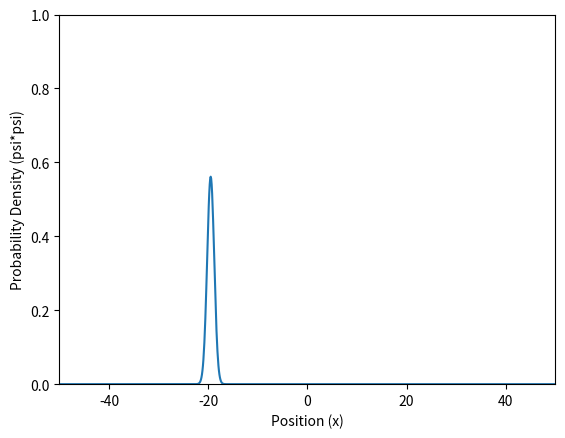
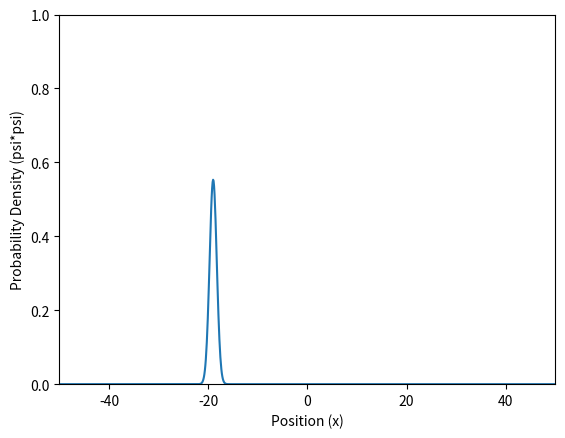
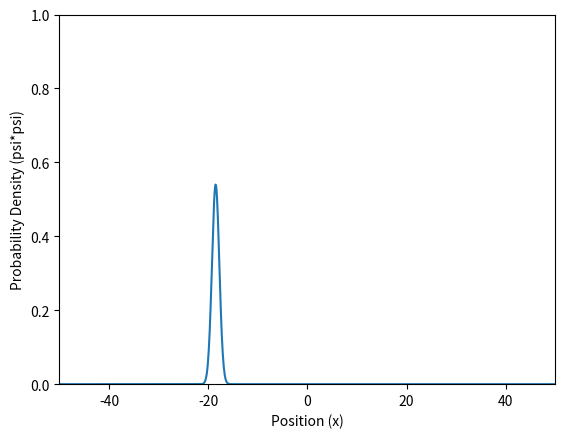
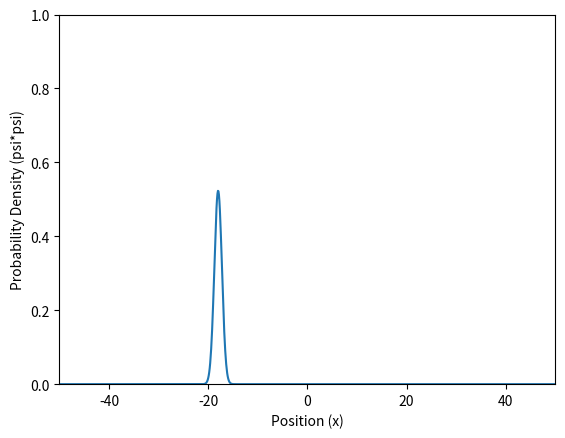
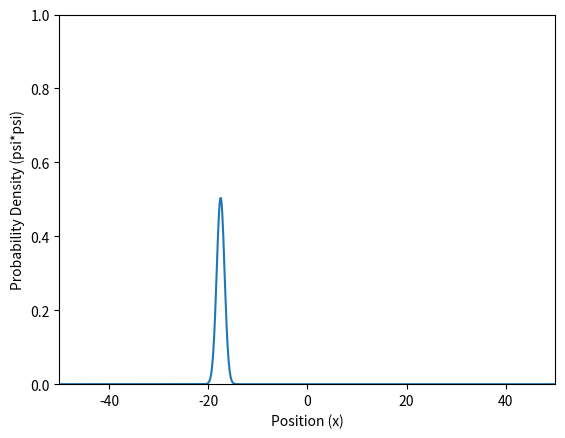
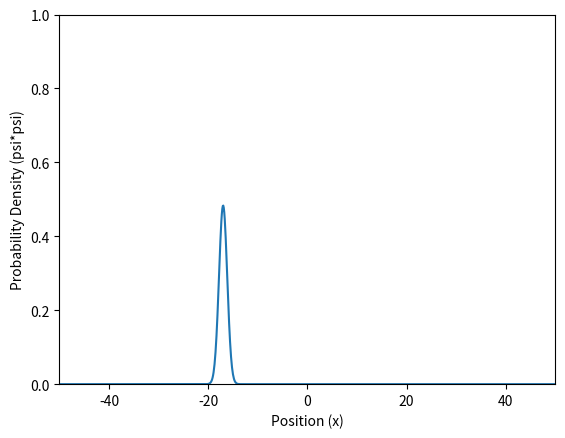
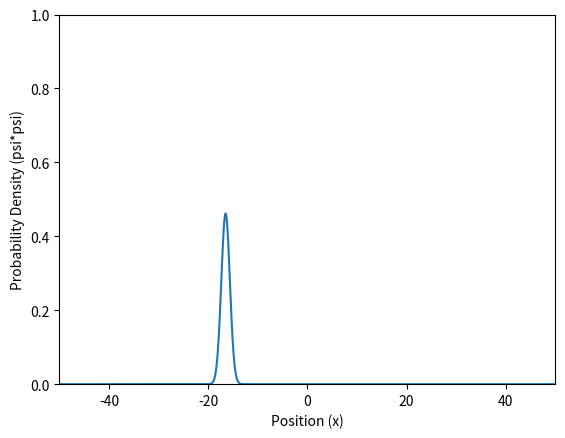
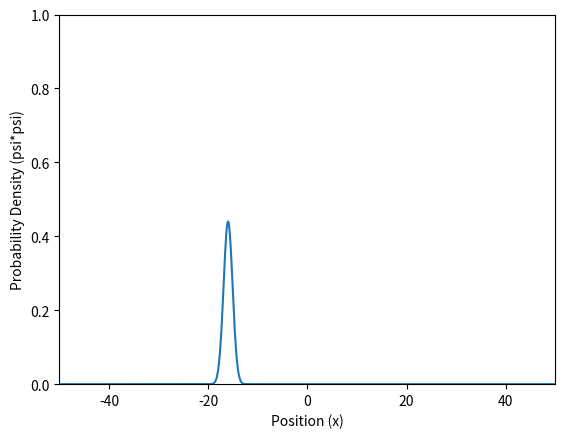
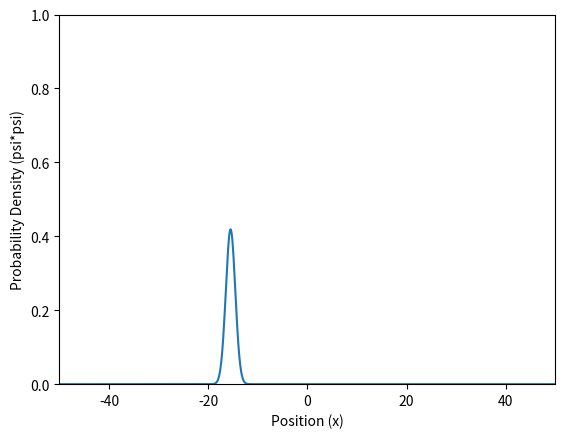
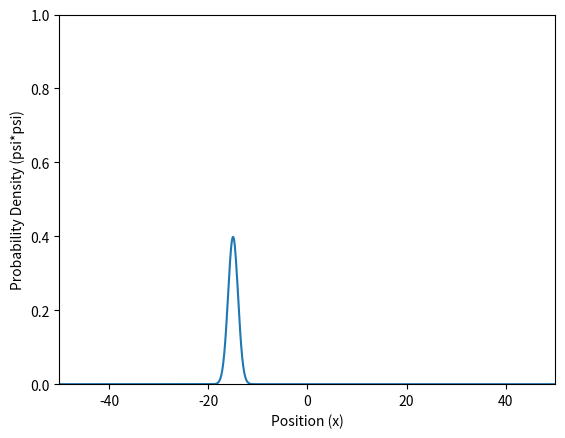
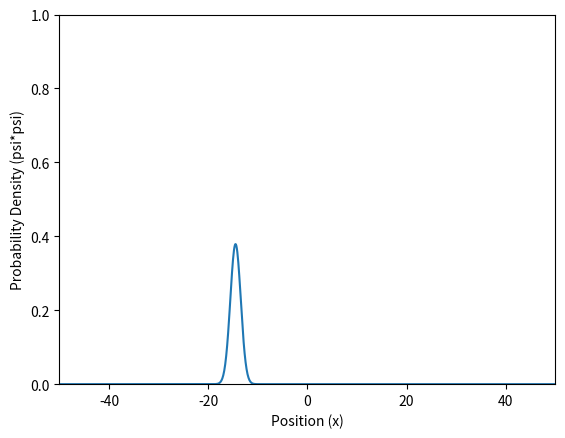
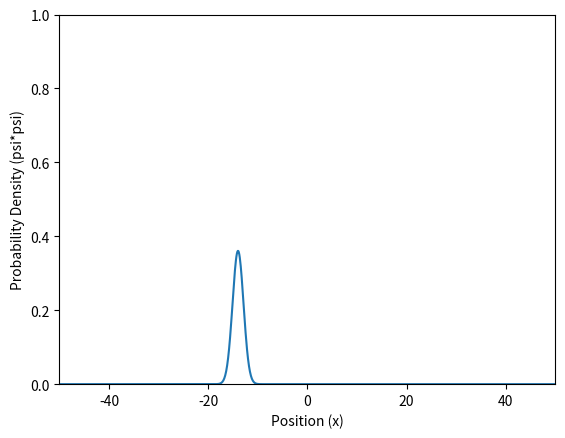
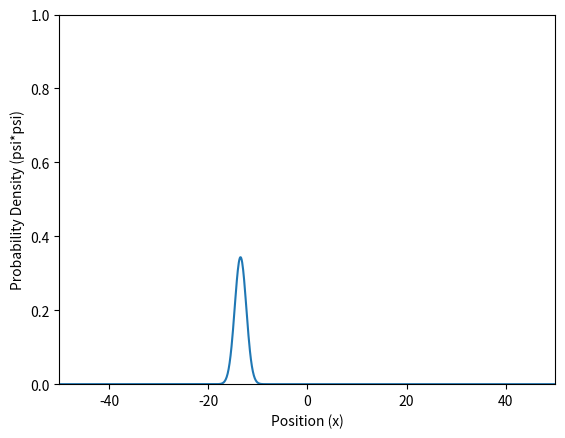
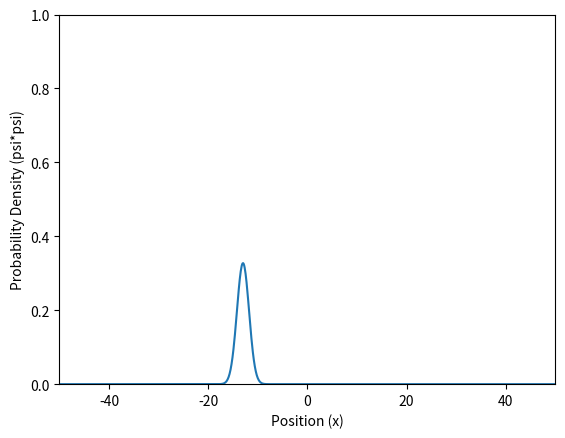
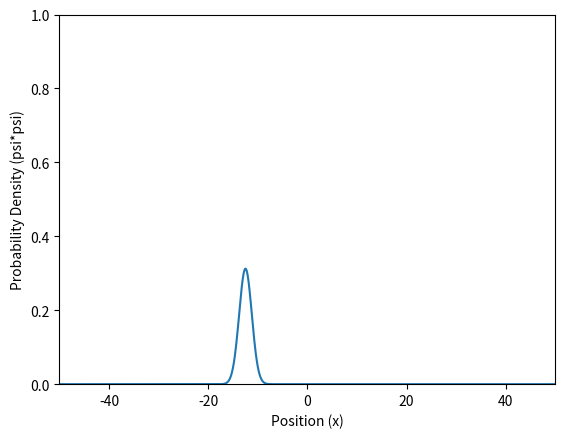
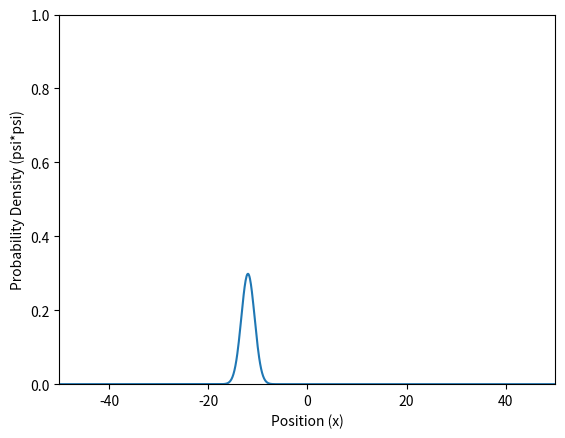

Write Python code to recreate these figures, in order.
import numpy as np
import matplotlib.pyplot as plt
from scipy.fftpack import fft, ifft

# Parameters
N = 1024 # number of grid points
L = 100 # grid length
x = np.linspace(-L/2, L/2, N) # position grid
dx = x[1] - x[0] # grid spacing
dt = 0.1 # time step
tmax = 10 # maximum time
timesteps = int(tmax/dt) # number of time steps

# Initial wavefunction
x0 = -20 # center of wavepacket
sigma = 1 # width of wavepacket
k0 = 5 # initial momentum
C = 1/(np.pi*sigma**2)**0.25 # normalization constant
psi = C*np.exp(-(x-x0)**2/(2*sigma**2))*np.exp(1j*k0*x) # initial wavefunction

# Potential energy
V0 = 1e6 # height of potential barrier
V = np.zeros(N) # potential energy
V[x > 0.6] = V0 # potential barrier at x > 0.6

# Kinetic energy operator in momentum space
dk = 2*np.pi/L
k = np.concatenate((np.arange(0,N/2+1)*dk,np.arange(-N/2+1,0)*dk))
T = np.exp(-1j*(k**2)*dt/2)

# Potential energy operator in position space
U = np.exp(-1j*V*dt)

# Time evolution
for t in range(timesteps):
    psi = ifft(T*fft(U*psi)) 
    plt.plot(x,np.abs(psi)**2)
    plt.xlabel('Position (x)')
    plt.ylabel('Probability Density (psi*psi)')
    plt.axis([-L/2,L/2,0,1])
    plt.draw()
    plt.pause(0.01)
    plt.clf()
